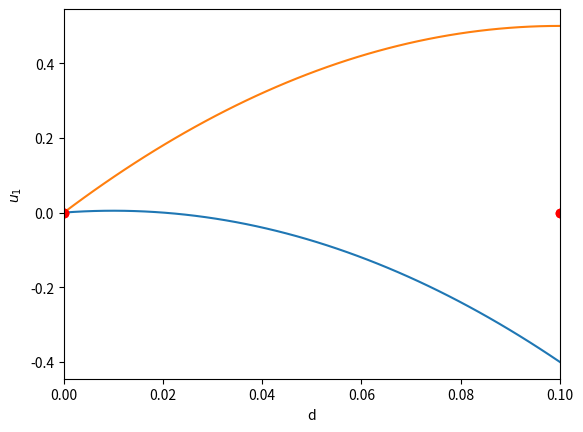

Recreate this plot in Python. (Note: this script raises an exception after producing the figure.)

# coding: utf-8

# In[1]:

import numpy as np
get_ipython().magic('matplotlib inline')
from matplotlib import pyplot as plt


# Adapted from http://kitchingroup.cheme.cmu.edu/pycse/pycse.html#sec-10-4
# 
# ## Plane Poiseuille flow - BVP solve by shooting method
# 
# One approach to solving BVPs is to use the shooting method. The reason we cannot use an initial value solver for a BVP is that there is not enough information at the initial value to start. In the shooting method, we take the function value at the initial point, and guess what the function derivatives are so that we can do an integration. If our guess was good, then the solution will go through the known second boundary point. If not, we guess again, until we get the answer we need. In this example we repeat the pressure driven flow example, but illustrate the shooting method.
# 
# In the pressure driven flow of a fluid with viscosity $\mu$ between two stationary plates separated by distance $d$ and driven by a pressure drop $\Delta P/\Delta x$, the governing equations on the velocity $u$ of the fluid are (assuming flow in the x-direction with the velocity varying only in the y-direction):
# 
# $$\frac{\Delta P}{\Delta x} = \mu \frac{d^2u}{dy^2}$$
# 
# with boundary conditions $u(y=0) = 0$ and $u(y=d) = 0$, i.e. the no-slip condition at the edges of the plate.
# 
# we convert this second order BVP to a system of ODEs by letting $u_1 = u$, $u_2 = u_1'$ and then $u_2' = u_1''$. This leads to:
# 
# $\frac{d u_1}{dy} = u_2$
# 
# $\frac{d u_2}{dy} = \frac{1}{\mu}\frac{\Delta P}{\Delta x}$
# 
# with boundary conditions $u_1(y=0) = 0$ and $u_1(y=d) = 0$.
# 
# for this problem we let the plate separation be d=0.1, the viscosity $\mu = 1$, and $\frac{\Delta P}{\Delta x} = -100$.

# ## Shooting method
# To integrate the differential equations we need starting values $u_1(0)$ and $u_2(0)$, but we only have $u_1(0)=0$. We need to guess a value for $u_2(0)$ and see if the solution goes through the $u_2(d)=0$ boundary value.
# 
# 

# In[2]:

from scipy.integrate import odeint

d = 0.1 # plate thickness
mu = 1
Pdrop = -100

def odefun(U, y):
    u1, u2 = U
    du1dy = u2
    du2dy = 1.0 / mu * Pdrop
    return [du1dy, du2dy]

u1_0 = 0 # known
u2_0 = 1 # guessed

dspan = np.linspace(0, d)

U = odeint(odefun, [u1_0, u2_0], dspan)

def plot_results(dspan, U):
    plt.plot(dspan, U[:,0], label="Shooting method")
    plt.plot([0,d],[0,0], 'ro') # the boundary values as red circles
    plt.xlim(0,d)
    plt.xlabel('d')
    plt.ylabel('$u_1$')

plot_results(dspan, U)


# Too low! Guess higher

# In[3]:

u1_0 = 0 # known
u2_0 = 10 # guessed higher than last time

U = odeint(odefun, [u1_0, u2_0], dspan)

plot_results(dspan, U)


# Rather than keep guessing, let's use a nonlinear solver to converge upon the best value for `u2_0`

# In[4]:

from scipy.optimize import fsolve

u1_0 = 0 # known

def objective(u2_0):
    U = odeint(odefun, [u1_0, u2_0], dspan)
    u1 = U[:,0]
    return u1[-1]

u2_0, = fsolve(objective, 1.0)
print("Optimized u2 is {}".format(u2_0))

# now solve with optimal u2_0
U = odeint(odefun, [u1_0, u2_0], dspan)

plot_results(dspan, U)

# Also plot an analytical solution
u = -(Pdrop) * d**2 / 2 / mu * (dspan / d - (dspan / d)**2)
plt.plot(dspan, u, 'r--', label='Analytical solution')
plt.legend(loc='best')

plt.show()


# ## Finite difference (second order, one dimension)
# Adapted from http://kitchingroup.cheme.cmu.edu/pycse/pycse.html#sec-10-4-2 which was
# adapted from http://www.physics.arizona.edu/~restrepo/475B/Notes/sourcehtml/node24.html which is a dead link.
# 
# 
# For this example, we solve the plane poiseuille flow problem using a finite difference approach. An advantage of the approach we use here is we do not have to rewrite the second order ODE as a set of coupled first order ODEs, nor do we have to provide guesses for the solution. We do, however, have to discretize the derivatives and formulate a linear algebra problem.
# 
# 
# > A reminder:
# In the pressure driven flow of a fluid with viscosity $\mu$ between two stationary plates separated by distance $d$ and driven by a pressure drop $\Delta P/\Delta x$, the governing equations on the velocity $u$ of the fluid are (assuming flow in the x-direction with the velocity varying only in the y-direction):
# $$\frac{\Delta P}{\Delta x} = \mu \frac{d^2u}{dy^2}$$
# with boundary conditions $u(y=0) = 0$ and $u(y=d) = 0$, i.e. the no-slip condition at the edges of the plate.
# As before we let the plate separation be $d=0.1$, the viscosity $\mu = 1$, and $\frac{\Delta P}{\Delta x} = -100$.
# 
# 
# The idea behind the finite difference method is to approximate the derivatives by finite differences on a grid. 
# 
# Using central differences
# $$\frac{d^2u}{dx^2} = \frac{1}{\mu} \frac{\Delta P}{\Delta x}$$
# becomes
# $$\frac{u_{i-1} - 2 u_{i} + u_{i+1}}{h^2} = \frac{1}{\mu} \frac{\Delta P}{\Delta x} = -100$$
# 
# 
# By discretizing the ODE, we arrive at a set of linear algebra equations of the form $A y = b$, where $A$ and $b$ are defined as follows.
# 
# $$
# A = \left [ \begin{array}{ccccc} %
#  2         & -1  & 0                    & 0 & 0 \\
# -1  & 2          & -1 & 0 & 0 \\
# 0                    & \ddots               & \ddots               & \ddots & 0 \\
# 0                    & 0                    & -1& 2 & -1  \\
# 0                    & 0                    & 0  & -1  & 2 \end{array} \right ] $$
# 
# 
# $$ y = \left [ \begin{array}{c} y_i \\ \vdots \\ y_N \end{array} \right ] $$
# 
# $$ b = \left [ \begin{array}{c} 100 h^2   \\
#  100 h^2 \\
# \vdots \\
#  100 h^2 \\
#  100 h^2 \end{array} \right] 
# $$
# 
# 
# 
# 
# If we want to solve a **linear boundary value problem** of the **general form**: 
# $$y'' = p(x)y' + q(x)y + r(x)$$
# with boundary conditions $y(x_1) = \alpha$ and $y(x_2) = \beta$.
# then we arrive at a set of linear algebra equations of the form $A y = b$, where $A$ and $b$ are defined as follows.
# 
# $$
# A = \left [ \begin{array}{ccccc} %
#  2 + h^2 q_1         & -1 + \frac{h}{2} p_1 & 0                    & 0 & 0 \\
# -1 - \frac{h}{2} p_2 & 2 + h^2 q_2          & -1 + \frac{h}{2} p_2 & 0 & 0 \\
# 0                    & \ddots               & \ddots               & \ddots & 0 \\
# 0                    & 0                    & -1 - \frac{h}{2} p_{N-1} & 2 + h^2 q_{N-1} & -1 + \frac{h}{2} p_{N-1} \\
# 0                    & 0                    & 0  & -1 - \frac{h}{2} p_N & 2 + h^2 q_N \end{array} \right ] $$
# 
# 
# $$ y = \left [ \begin{array}{c} y_i \\ \vdots \\ y_N \end{array} \right ] $$
# 
# $$ b = \left [ \begin{array}{c} -h^2 r_1 + ( 1 + \frac{h}{2} p_1) \alpha \\
# -h^2 r_2 \\
# \vdots \\
# -h^2 r_{N-1} \\
# -h^2 r_N + (1 - \frac{h}{2} p_N) \beta \end{array} \right] 
# $$
# 
# Mapping our $u'' = \frac{1}{\mu} \frac{\Delta P}{\Delta x}$ onto the general form $$y'' = p(x)y' + q(x)y + r(x)$$ with boundary conditions $y(x_1) = \alpha$ and $y(x_2) = \beta$, we see $p(x)=0$, $q(x)=0$, $r(x)=-100$, $\alpha=0$, $\beta=0$.

# In[5]:

"""
This is set up for general p, q, r, alpha, beta
"""
# we use the notation for y'' = p(x)y' + q(x)y + r(x)
def p(x):
    return 0

def q(x):
    return 0

def r(x):
    return -100

#we use the notation y(x1) = alpha and y(x2) = beta
x1 = 0; alpha = 0.0
x2 = 0.1; beta = 0.0

npoints = 100

# compute interval width
h = (x2-x1)/npoints;

# preallocate and shape the b vector and A-matrix
b = np.zeros((npoints - 1, 1));
A = np.zeros((npoints - 1, npoints - 1));
X = np.zeros((npoints - 1, 1));

#now we populate the A-matrix and b vector elements
for i in range(npoints - 1):
    X[i,0] = x1 + (i + 1) * h

    # get the value of the BVP Odes at this x
    pi = p(X[i])
    qi = q(X[i])
    ri = r(X[i])

    if i == 0:
        # first boundary condition
        b[i] = -h**2 * ri + (1 + h / 2 * pi)*alpha;
    elif i == npoints - 1:
        # second boundary condition
        b[i] = -h**2 * ri + (1 - h / 2 * pi)*beta;
    else:
        b[i] = -h**2 * ri # intermediate points

    for j in range(npoints - 1):
        if j == i: # the diagonal
            A[i,j] = 2 + h**2 * qi
        elif j == i - 1: # left of the diagonal
            A[i,j] = -1 - h / 2 * pi
        elif j == i + 1: # right of the diagonal
            A[i,j] = -1 + h / 2 * pi
        else:
            A[i,j] = 0 # off the tri-diagonal

# solve the equations A*y = b for Y
Y = np.linalg.solve(A,b)

x = np.hstack([x1, X[:,0], x2])
y = np.hstack([alpha, Y[:,0], beta])

plt.plot(x, y, label='finite difference')

mu = 1
d = 0.1
x = np.linspace(0,0.1);
Pdrop = -100 # this is DeltaP/Deltax
u = -(Pdrop) * d**2 / 2.0 / mu * (x / d - (x / d)**2)
plt.plot(x,u,'r--', label='analytical solution')

plt.xlabel('distance between plates')
plt.ylabel('fluid velocity')
plt.legend(loc='best')


# ## Boundary conditions
# This example had a *Dirichlet boundary condition* (fixed value). What if you had a *Neumann boundary condition* (fixed derivative)??
# An example is solving for temperature $T(x)$ you may specify thermal insulation ($dT/dx=0$) at one boundary instead of a fixed temperature.

# # PDEs - method of lines
# 
# Adapted from http://kitchingroup.cheme.cmu.edu/pycse/pycse.html#sec-10-5-1
# 
# The PDE that describes the transient behavior of a plug flow reactor with constant volumetric flow rate is:
# $$ \frac{\partial C_A}{\partial t} = -v_0 \frac{\partial C_A}{\partial V} + r_A $$
# 
# To solve this numerically in python, we will utilize the method of lines. The idea is to discretize the reactor in volume, and approximate the spatial derivatives by finite differences. Then we will have a set of coupled ordinary differential equations that can be solved in the usual way. Let us simplify the notation with $C = C_A$, and let $r_A = -k C^2$. Graphically this looks like this:
# 
# ![pde-method-of-lines](http://kitchingroup.cheme.cmu.edu/pycse/images/pde-method-of-lines.png)
# 
# This leads to the following set of equations:
# 
# \begin{eqnarray}
# \frac{dC_0}{dt} &=& 0 \text{ (entrance concentration never changes)} \\
# \frac{dC_1}{dt} &=& -v_0 \frac{C_1 - C_0}{V_1 - V_0} - k C_1^2 \\
# \frac{dC_2}{dt} &=& -v_0 \frac{C_2 - C_1}{V_2 - V_1} - k C_2^2 \\
# \vdots \\
# \frac{dC_4}{dt} &=& -v_0 \frac{C_4 - C_3}{V_4 - V_3} - k C_4^2
# \end{eqnarray}
# 
# Last, we need initial conditions for all the nodes in the discretization. Let us assume the reactor was full of empty solvent, so that $C_i = 0$ at $t=0$. In the next block of code, we get the transient solutions, and the steady state solution.

# In[6]:

from scipy.integrate import odeint

Ca0 = 2     # Entering concentration
vo = 2      # volumetric flow rate
volume = 20 # total volume of reactor, spacetime = 10
k = 1       # reaction rate constant

N = 100     # number of points to discretize the reactor volume on

init = np.zeros(N)    # Concentration in reactor at t = 0
init[0] = Ca0         # concentration at entrance

V = np.linspace(0, volume, N) # discretized volume elements
tspan = np.linspace(0, 25)    # time span to integrate over

def method_of_lines(C, t):
    'coupled ODES at each node point'
    D = np.zeros_like(C) # C0 is constant at entrance, so D[0] = 0
    D[1:] = -vo * np.diff(C) / np.diff(V) - k * C[1:]**2
    return D
sol = odeint(method_of_lines, init, tspan)

plt.plot(tspan, sol[:, -1])
plt.xlabel('time')
plt.ylabel('$C_A$ at exit')
plt.show()


# After approximately one space time, the steady state solution is reached at the exit. For completeness, we also examine the steady state solution.

# In[7]:

# steady state solution
def pfr(C, V):
    return 1.0 / vo * (-k * C**2)
ssol = odeint(pfr, Ca0, V)
plt.plot(V, ssol, label='Steady state')
plt.plot(V, sol[-1], label='t = {}'.format(tspan[-1]))
plt.xlabel('Volume')
plt.ylabel('$C_A$')
plt.legend(loc='best')
plt.show()


# There is some minor disagreement between the final transient solution and the steady state solution. That is due to the approximation in discretizing the reactor volume. In this example we used 100 nodes. You get better agreement with a larger number of nodes, say 200 or more. Of course, it takes slightly longer to compute then, since the number of coupled odes is equal to the number of nodes.
# 
# 

# In[12]:

"""
Note that you will need to install ffmpeg or mencoder. Simplest way is probably:
    conda install -c rmg ffmpeg
"""
from matplotlib import animation
import matplotlib
matplotlib.rc('animation', html='html5')
# make empty figure
fig = plt.figure()
ax = plt.axes(xlim=(0, 20), ylim=(0, 2))
line, = ax.plot(V, init, lw=2)

def animate(i):
    line.set_xdata(V)
    line.set_ydata(sol[i])
    ax.set_title('t = {0:.1f}'.format(tspan[i]))
    ax.figure.canvas.draw()
    return line,

anim = animation.FuncAnimation(fig, animate, frames=50,  blit=True)
anim


# In[ ]:



